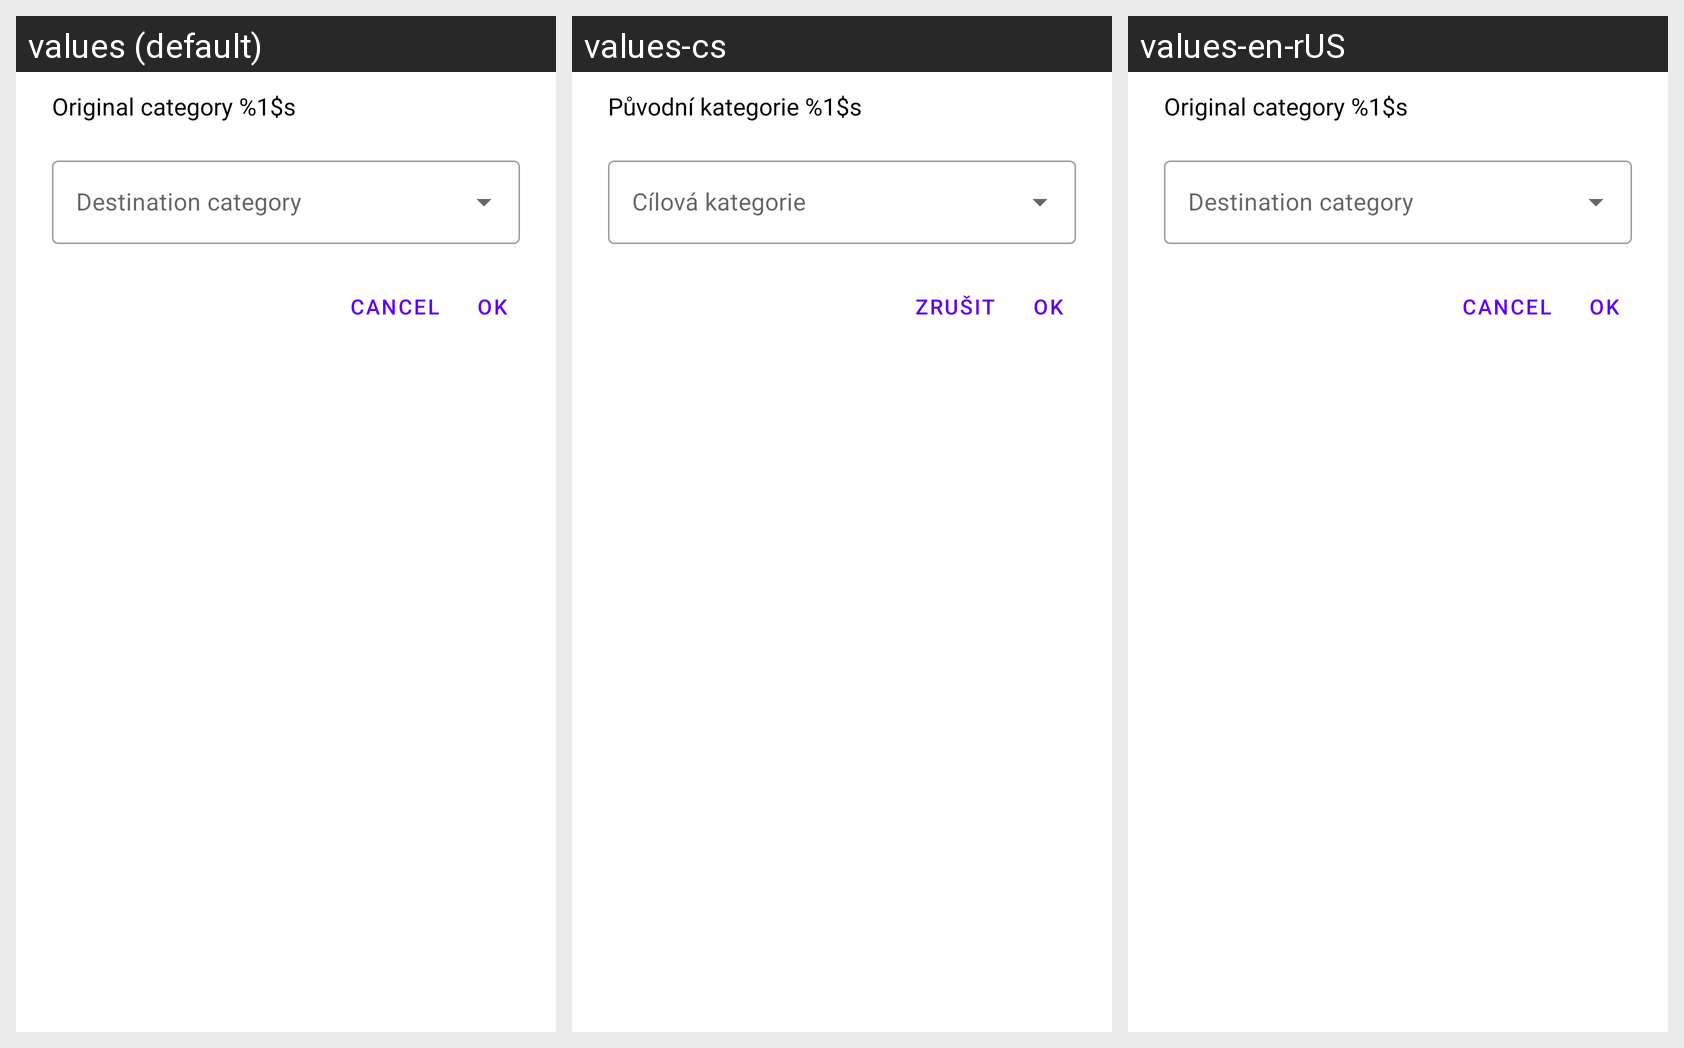

Strings drawn on this Android screen and how each of the app's shown locales translates them:
Android screen res/layout/dialog_move_competitors.xml rendered under 3 locales, left to right: values (default), values-cs, values-en-rUS. Device: Nexus 5 (rendered at 1080×1920; each locale shown at half size, 540×960, under a caption strip naming it); theme Theme.ARDFManager.
Strings drawn on this screen, with the default value and each locale's value (text and hints the layout hard-codes, and strings that could not be matched under every locale, appear in the picture but are not listed):

category_original_category
  values: Original category %1$s
  values-cs: Původní kategorie %1$s
  values-en-rUS: Original category %1$s  [not translated; the default value is used]

general_cancel
  values: Cancel
  values-cs: Zrušit
  values-en-rUS: Cancel  [not translated; the default value is used]

general_ok
  values: OK
  values-cs: OK  [not translated; the default value is used]
  values-en-rUS: OK  [not translated; the default value is used]
